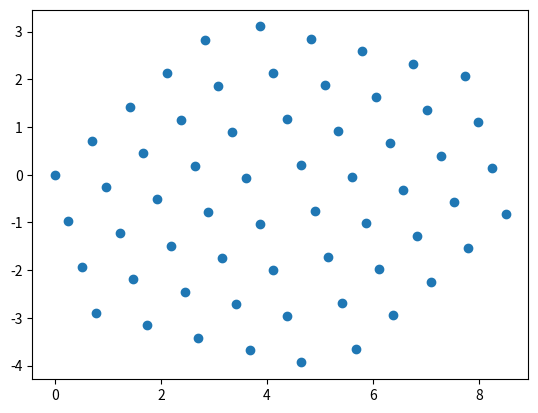

Write Python code to recreate this figure.
from math import atan2, sin, cos, pi

class Quaternion(object):
    def __init__(self, w, i, j, k):
        self.w = w
        self.i = i
        self.j = j
        self.k = k

    def imag_mag(self):
        return (self.i**2 + self.j**2 + self.k **2)**0.5

    def mag(self):
        return (self.w**2 + self.i**2 + self.j**2 + self.k **2)**0.5

    def to_axis_angle(self):
        Q = self.imag_mag()
        x, y, z = [n / Q for n in [self.i, self.j, self.k]]
        return [2 * atan2(Q, w), x, y, z]

    def to_list(self):
        return [self.w, self.i, self.j, self.k]

    @classmethod
    def from_axis_angle(cls, theta, x,y,z):
        half_theta = theta * 0.5
        axis_mag = (x**2 + y**2 + z**2)**0.5
        sht = sin(half_theta)
        w = cos(half_theta)
        i,j,k = [n/axis_mag * sht for n in [x,y,z]]
        out = cls(w,i,j,k)
        return out

    def normalize(self):
        mag = self.mag()
        self.w = self.w / mag
        self.i = self.i / mag
        self.j = self.j / mag
        self.k = self.k / mag

    def conjugate(self):
        return Quaternion(self.w, -self.i, -self.j, -self.k)

    def ham_prod(self, other): 
        w1, i1, j1, k1 = self.to_list()
        w2, i2, j2, k2 = other.to_list()

        wo = w1*w2 -  i1*i2 - j1*j2 - k1*k2
        io = w1*i2 +  i1*w2 + j1*k2 - k1*j2
        jo = w1*j2 -  i1*k2 + j1*w2 + k1*i2
        ko = w1*k2 +  i1*j2 - j1*i2 + k1*w2
        return Quaternion(wo, io, jo, ko)



def grid_gen():
    """
    Generate a non-scaled, non-translated grid of a half hexagon shape consisting of 30 points. 
    Grid places the topmost, leftmost grid point at 0,0. 
    """
    points = []
    y_scale = 1
    x_scale = 0.866025 # Triangles!
    for i in range(4, 9):
        x = (i - 4) * x_scale
        y_start = (i - 4) * y_scale * 0.5
        for j in range(i):
            y = y_start - (j * y_scale)
            points.append([x,y])
    return points

def reflect_y(pt, axis):
    """
    Reflect the x value of pt about the given x-value
    """
    delta = pt[0] - axis
    new_x = pt[0] - 2 * delta
    return [new_x, pt[1]]

def rotate(pt, rotation):
    # Make the point a Quaternion
    pt_q = Quaternion(0, pt[0], pt[1], 0)

    rotated = rotation.ham_prod(pt_q).ham_prod(rotation.conjugate())
    return [rotated.i, rotated.j]

if __name__ == "__main__": 
    from matplotlib import pyplot as pl

    pts = grid_gen()
    refl_pts = list([reflect_y(x, 4) for x in pts])
    pts = pts + refl_pts

    theta = 15 * pi / 180.0
    Q = Quaternion.from_axis_angle(theta, 0,0,1)
    rot_pts = list([rotate(n, Q) for n in pts])

    args = zip(*rot_pts)
    pl.scatter(*args)
    pl.show()
